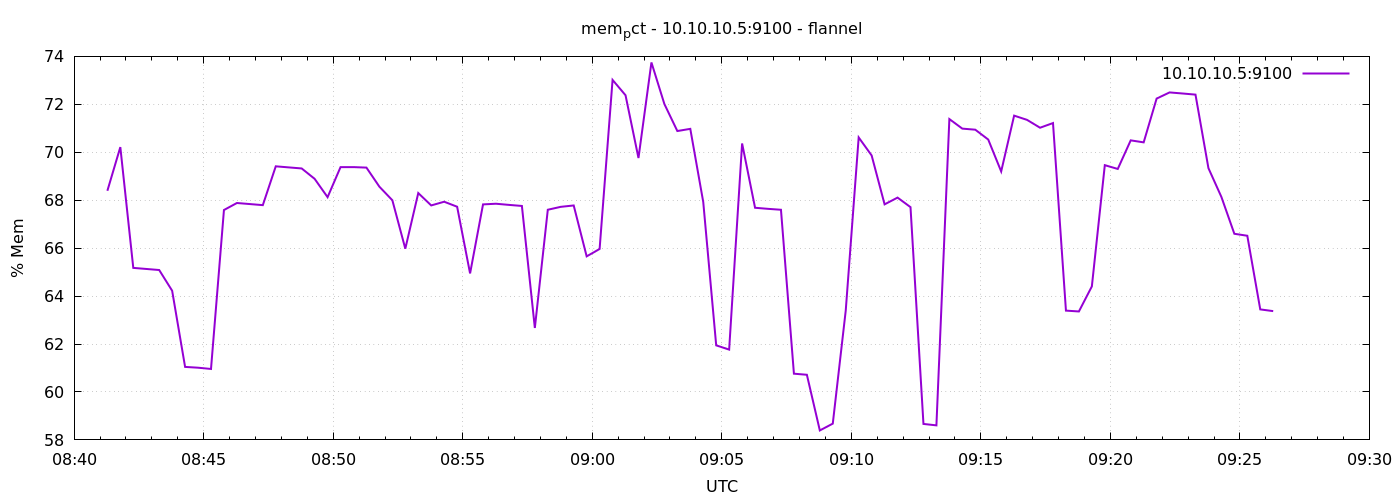

Data behind this chart, as committed beside it:
1791362477	68.39300282054693
1791362507	70.21
1791362537	65.18
1791362567	65.13
1791362597	65.09
1791362627	64.22
1791362657	61.05
1791362687	61.01
1791362717	60.96
1791362747	67.59
1791362777	67.88
1791362807	67.84
1791362837	67.79
1791362867	69.41
1791362897	69.37
1791362927	69.32
1791362957	68.89
1791362987	68.13
1791363017	69.38
1791363047	69.38
1791363077	69.36
1791363107	68.56
1791363137	68
1791363167	65.98
1791363197	68.3
1791363227	67.78
1791363257	67.94
1791363287	67.73
1791363317	64.94
1791363347	67.83
1791363377	67.85
1791363407	67.8
1791363437	67.76
1791363467	62.67
1791363497	67.6
1791363527	67.72
1791363557	67.78
1791363587	65.66
1791363617	65.97
1791363647	73.02
1791363677	72.38
1791363707	69.76
1791363737	73.75
1791363767	72.01
1791363797	70.89
1791363827	70.98
1791363857	67.92
1791363887	61.94
1791363917	61.77
1791363947	70.37
1791363977	67.68
1791364007	67.64
1791364037	67.6
1791364067	60.76
1791364097	60.72
1791364127	58.39
1791364157	58.68
1791364187	63.39
1791364217	70.62
1791364247	69.87
1791364277	67.83
... 30 more rows
